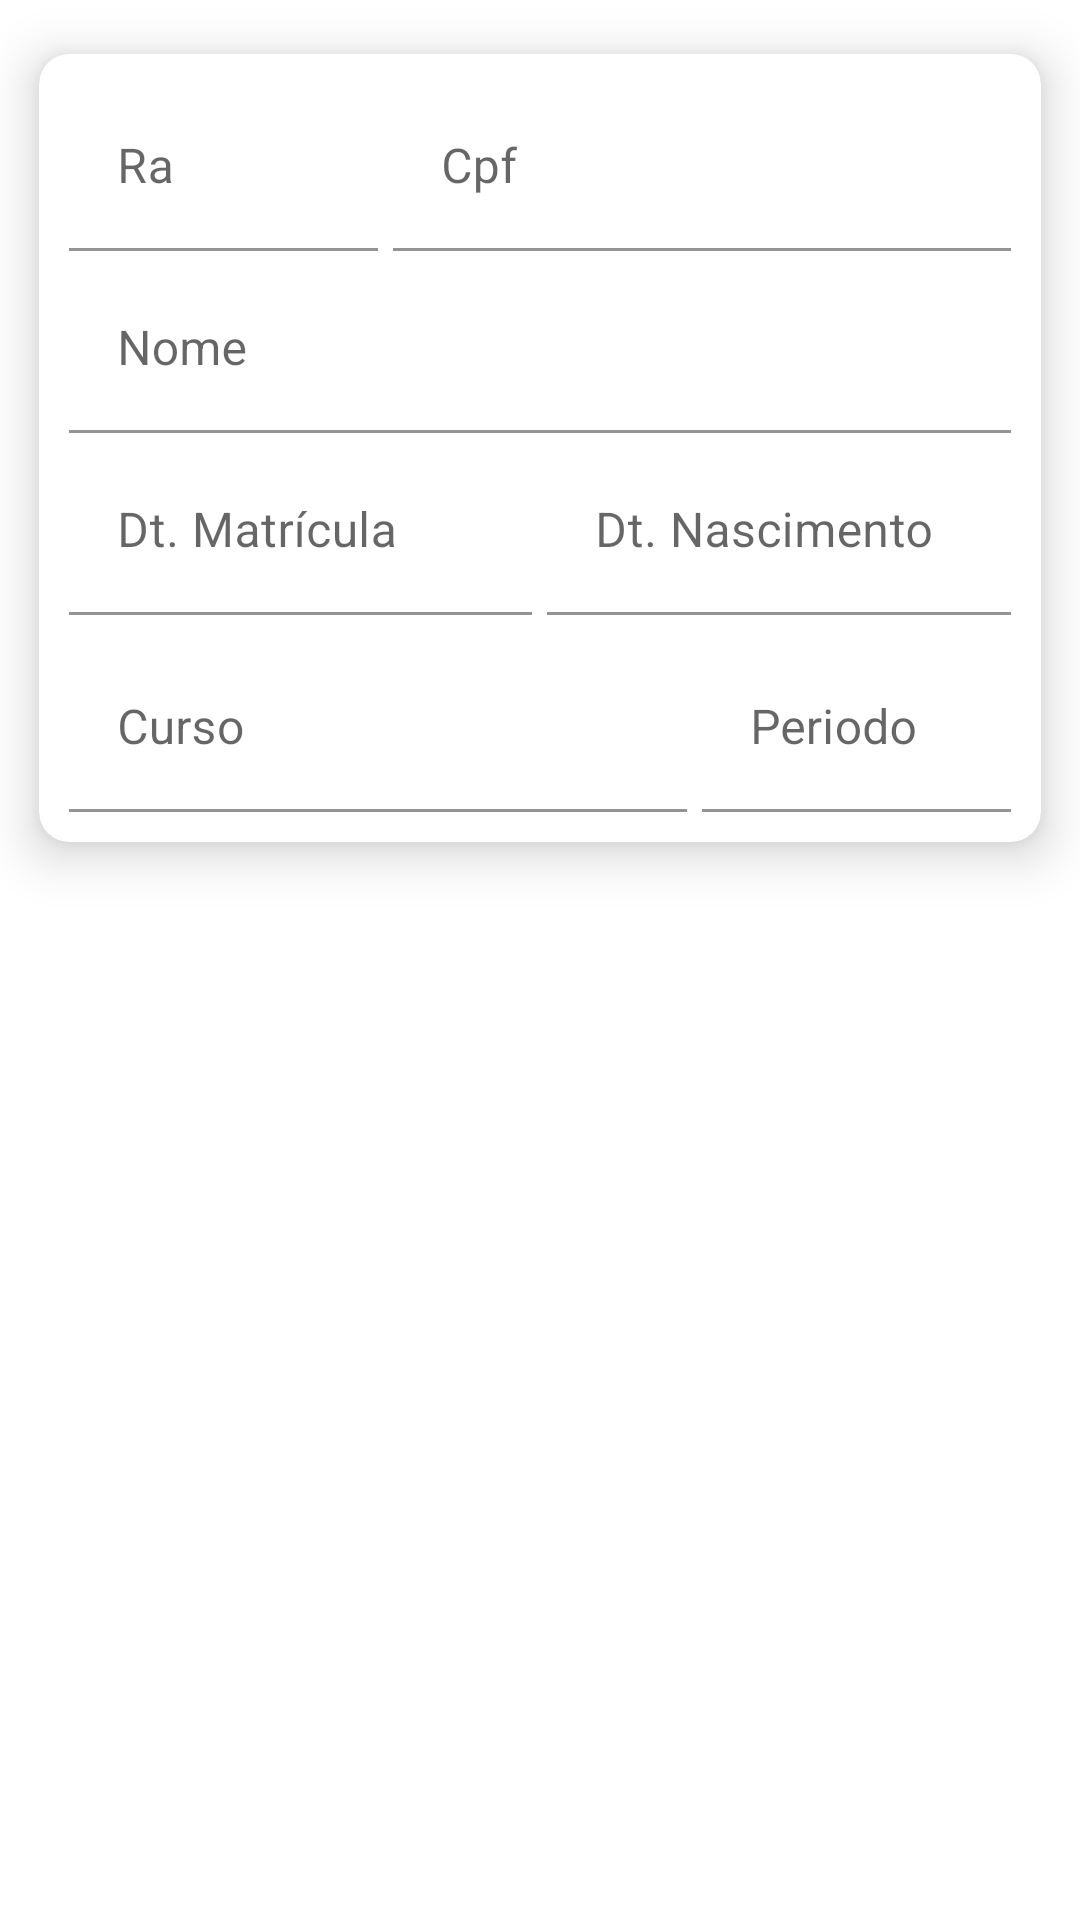

Android layout source for this screen:
<!-- AndroidManifest.xml: application theme Theme.AlunoOnline -->
<!-- res/layout/card_view_aluno.xml -->
<?xml version="1.0" encoding="utf-8"?>
<LinearLayout xmlns:android="http://schemas.android.com/apk/res/android"
    xmlns:app="http://schemas.android.com/apk/res-auto"
    android:layout_width="match_parent"
    android:layout_height="wrap_content"
    android:orientation="vertical">

    <androidx.cardview.widget.CardView
        android:id="@+id/cvAluno"
        android:layout_width="match_parent"
        android:layout_height="wrap_content"
        app:cardCornerRadius="10dp"
        app:cardElevation="10dp"
        app:cardUseCompatPadding="true">

        <LinearLayout
            android:layout_width="match_parent"
            android:layout_height="match_parent"
            android:orientation="vertical"
            android:padding="5dp">

            <LinearLayout
                android:layout_width="match_parent"
                android:layout_height="wrap_content"
                android:orientation="horizontal"
                android:padding="5dp">

                <com.google.android.material.textfield.TextInputLayout
                    android:layout_width="0dp"
                    android:layout_height="wrap_content"
                    android:layout_weight="1"
                    android:hint="@string/ra">

                    <com.google.android.material.textfield.TextInputEditText
                        android:id="@+id/edRaAluno"
                        android:layout_width="match_parent"
                        android:layout_height="wrap_content"
                        android:backgroundTint="@color/white"
                        android:focusable="false" />
                </com.google.android.material.textfield.TextInputLayout>

                <com.google.android.material.textfield.TextInputLayout
                    android:layout_width="0dp"
                    android:layout_height="wrap_content"
                    android:layout_marginLeft="5dp"
                    android:layout_weight="2"
                    android:hint="@string/cpf">

                    <com.google.android.material.textfield.TextInputEditText
                        android:id="@+id/edCpfAluno"
                        android:layout_width="match_parent"
                        android:layout_height="wrap_content"
                        android:backgroundTint="@color/white"
                        android:focusable="false" />
                </com.google.android.material.textfield.TextInputLayout>

            </LinearLayout>

            <com.google.android.material.textfield.TextInputLayout
                android:layout_width="match_parent"
                android:layout_height="wrap_content"
                android:layout_marginLeft="5dp"
                android:layout_marginRight="5dp"
                android:hint="@string/nome">

                <com.google.android.material.textfield.TextInputEditText
                    android:id="@+id/edNomeAluno"
                    android:layout_width="match_parent"
                    android:layout_height="wrap_content"
                    android:backgroundTint="@color/white"
                    android:focusable="false" />
            </com.google.android.material.textfield.TextInputLayout>

            <LinearLayout
                android:layout_width="match_parent"
                android:layout_height="wrap_content"
                android:orientation="horizontal"
                android:padding="5dp">

                <com.google.android.material.textfield.TextInputLayout
                    android:layout_width="0dp"
                    android:layout_height="wrap_content"
                    android:layout_weight="1"
                    android:hint="@string/dtMatricula">

                    <com.google.android.material.textfield.TextInputEditText
                        android:id="@+id/edDtMatricula"
                        android:layout_width="match_parent"
                        android:layout_height="wrap_content"
                        android:backgroundTint="@color/white"
                        android:focusable="false" />
                </com.google.android.material.textfield.TextInputLayout>

                <com.google.android.material.textfield.TextInputLayout
                    android:layout_width="0dp"
                    android:layout_height="wrap_content"
                    android:layout_marginLeft="5dp"
                    android:layout_weight="1"
                    android:hint="@string/dtNasc">

                    <com.google.android.material.textfield.TextInputEditText
                        android:id="@+id/edDtNascAluno"
                        android:layout_width="match_parent"
                        android:layout_height="wrap_content"
                        android:backgroundTint="@color/white"
                        android:focusable="false" />
                </com.google.android.material.textfield.TextInputLayout>

            </LinearLayout>

            <LinearLayout
                android:layout_width="match_parent"
                android:layout_height="wrap_content"
                android:orientation="horizontal"
                android:padding="5dp">

                <com.google.android.material.textfield.TextInputLayout
                    android:layout_width="0dp"
                    android:layout_height="wrap_content"
                    android:layout_weight="2"
                    android:hint="@string/curso">

                    <com.google.android.material.textfield.TextInputEditText
                        android:id="@+id/edCursoAluno"
                        android:layout_width="match_parent"
                        android:layout_height="wrap_content"
                        android:backgroundTint="@color/white"
                        android:focusable="false" />
                </com.google.android.material.textfield.TextInputLayout>

                <com.google.android.material.textfield.TextInputLayout
                    android:layout_width="0dp"
                    android:layout_height="wrap_content"
                    android:layout_marginLeft="5dp"
                    android:layout_weight="1"
                    android:hint="@string/periodo">

                    <com.google.android.material.textfield.TextInputEditText
                        android:id="@+id/edPeriodoAluno"
                        android:layout_width="match_parent"
                        android:layout_height="wrap_content"
                        android:backgroundTint="@color/white"
                        android:focusable="false" />
                </com.google.android.material.textfield.TextInputLayout>

            </LinearLayout>

        </LinearLayout>

    </androidx.cardview.widget.CardView>
</LinearLayout>
<!-- resources referenced by this layout -->
<resources>
  <string name="cpf">Cpf</string>
  <string name="curso">Curso</string>
  <string name="dtMatricula">Dt. Matrícula</string>
  <string name="dtNasc">Dt. Nascimento</string>
  <string name="nome">Nome</string>
  <string name="periodo">Periodo</string>
  <string name="ra">Ra</string>
  <style name="Theme.AlunoOnline" parent="Theme.MaterialComponents.DayNight.DarkActionBar">
          
          <item name="colorPrimary">@color/purple_500</item>
          <item name="colorPrimaryVariant">@color/purple_700</item>
          <item name="colorOnPrimary">@color/white</item>
          
          <item name="colorSecondary">@color/teal_200</item>
          <item name="colorSecondaryVariant">@color/teal_700</item>
          <item name="colorOnSecondary">@color/black</item>
          
          <item name="android:statusBarColor" tools:targetApi="l">?attr/colorPrimaryVariant</item>
          
      </style>
  <!-- not gathered from this repository: default colours our renderer supplied (Android Studio template values) -->
  <color name="purple_500">#FF6200EE</color>
  <color name="purple_700">#FF3700B3</color>
  <color name="teal_200">#FF03DAC5</color>
  <color name="teal_700">#FF018786</color>
  <color name="black">#FF000000</color>
  <color name="white">#FFFFFFFF</color>
</resources>
